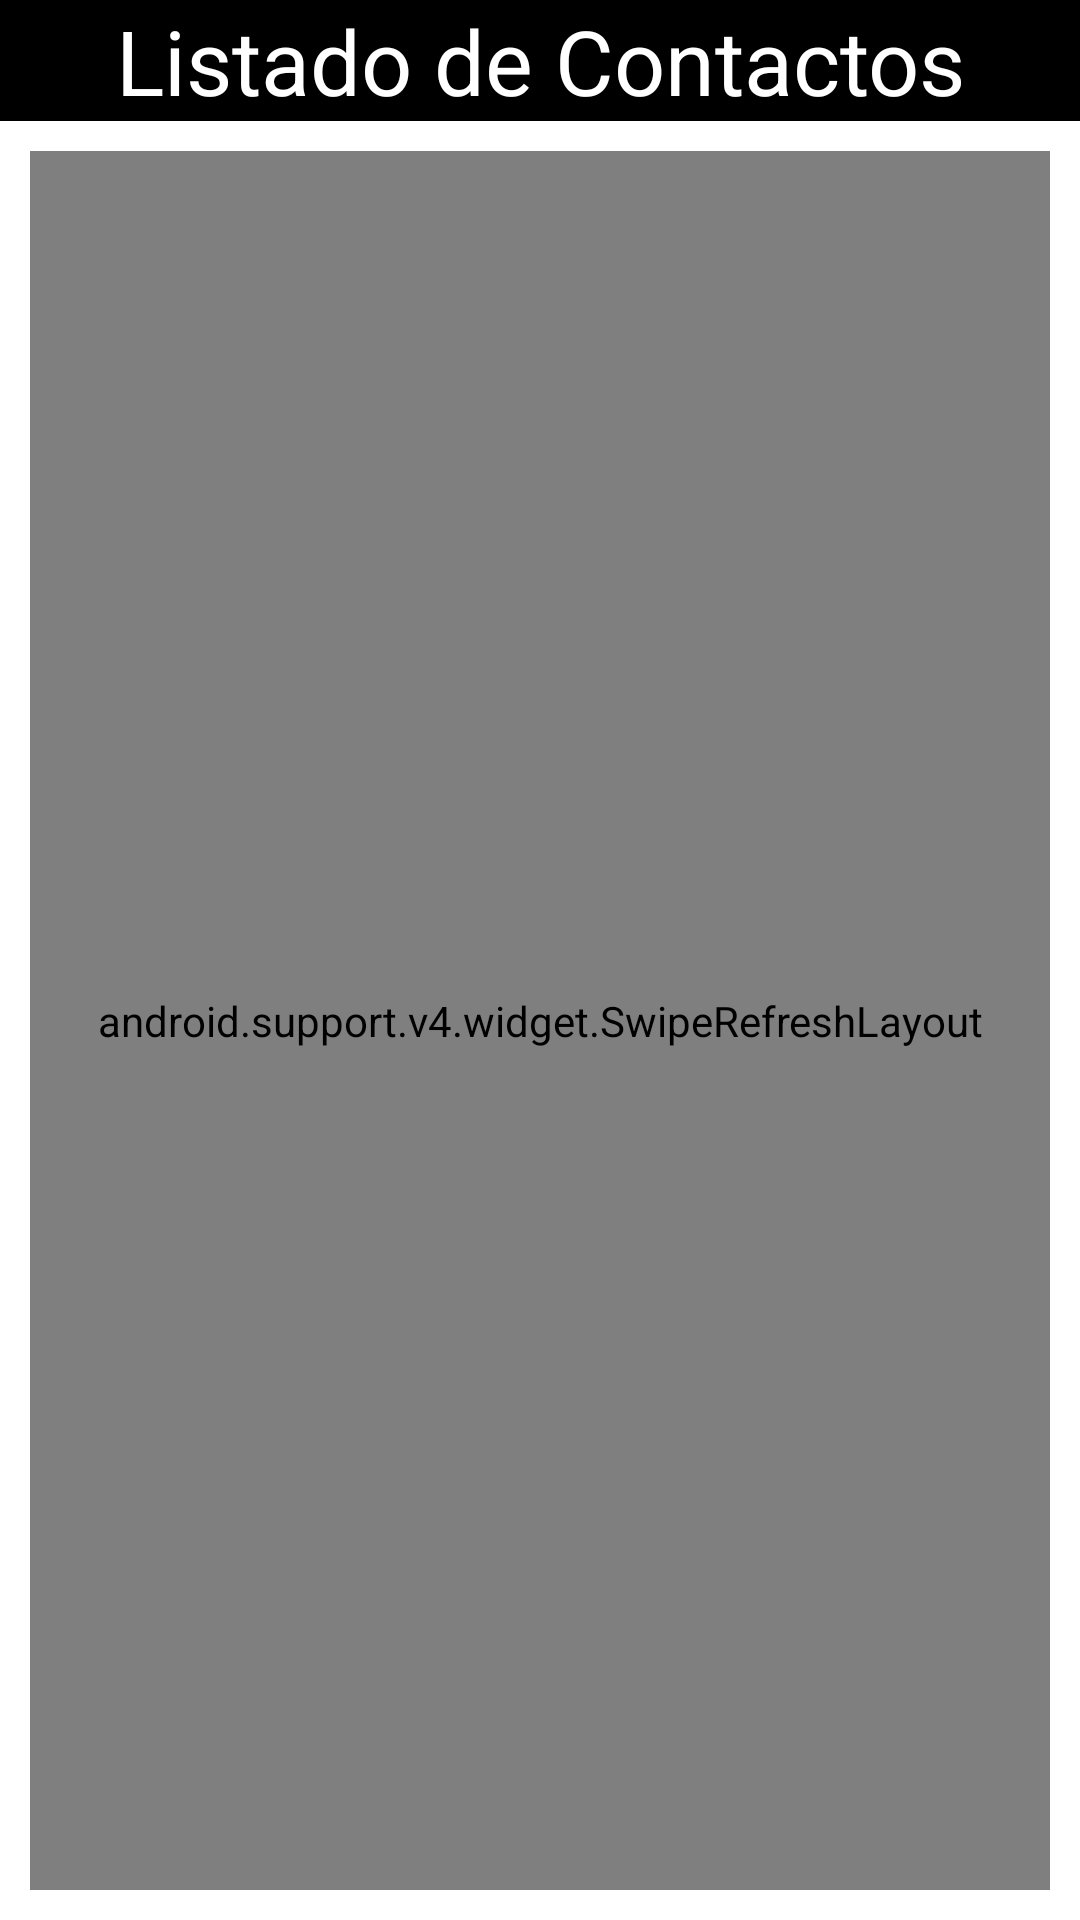

The Android layout XML behind this screen, and the referenced resources:
<!-- AndroidManifest.xml: application theme AppTheme -->
<!-- res/layout/activity_contact_listview.xml -->
<LinearLayout
    xmlns:android="http://schemas.android.com/apk/res/android"
    xmlns:app="http://schemas.android.com/apk/res-auto"
    android:id="@+id/drawer_layout"
    android:layout_width="match_parent"
    android:layout_height="match_parent"
    android:fitsSystemWindows="true">

    
    <include layout="@layout/contact_listview" />

</LinearLayout>
<!-- res/layout/contact_listview.xml (included above) -->
<?xml version="1.0" encoding="utf-8"?>
<LinearLayout
    xmlns:android="http://schemas.android.com/apk/res/android"
    android:orientation="vertical"
    android:layout_width="match_parent"
    android:layout_height="match_parent"
    android:background="@color/white">

    <TextView
        android:layout_width="match_parent"
        android:layout_height="wrap_content"
        android:text="@string/contactListScreen"
        android:textColor="@color/white"
        android:background="@color/black"
        android:textSize="@dimen/title"
        android:gravity="center_horizontal"/>

    <LinearLayout
        android:layout_width="match_parent"
        android:layout_height="match_parent"
        android:orientation="horizontal"
        android:layout_margin="@dimen/margin2"
        android:weightSum="10">
        <android.support.v4.widget.SwipeRefreshLayout
            xmlns:android="http://schemas.android.com/apk/res/android"
            android:id="@+id/swipeContainer"
            android:layout_weight="1"
            android:layout_width="match_parent"
            android:layout_height="match_parent">
            <ListView android:id="@+id/myListView"
                android:layout_width="match_parent"
                android:layout_height="match_parent"
                android:clipChildren="false" />
        </android.support.v4.widget.SwipeRefreshLayout>
    </LinearLayout>
</LinearLayout>
<!-- resources referenced by this layout -->
<resources>
  <color name="black">#000000</color>
  <color name="white">#FFFFFF</color>
  <dimen name="margin2">10dp</dimen>
  <dimen name="title">30sp</dimen>
  <string name="contactListScreen">Listado de Contactos</string>
  <style name="AppTheme" parent="Theme.AppCompat.Light.DarkActionBar">
          
          <item name="colorPrimary">@color/colorPrimary</item>
          <item name="colorPrimaryDark">@color/colorPrimaryDark</item>
          <item name="colorAccent">@color/colorAccent</item>
          <item name="android:windowDrawsSystemBarBackgrounds">true</item>
      </style>
  <color name="colorPrimary">#000000</color>
  <color name="colorPrimaryDark">#000000</color>
  <color name="colorAccent">#24852d</color>
</resources>
